2-way image classification set "weld_defects" from GitHub (Rajiv1417/ML_Ops); label vocabulary: defect, normal.

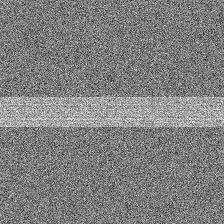
Label: normal

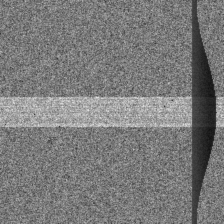
Label: defect

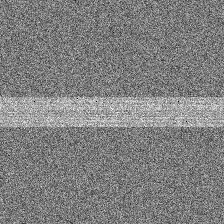
Label: normal

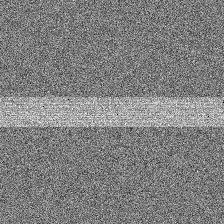
Label: normal

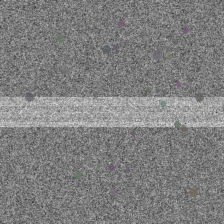
Label: defect

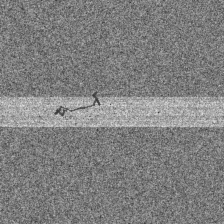
Label: defect
